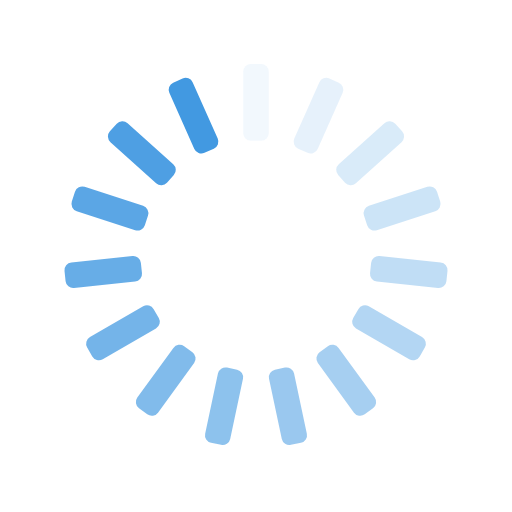
t = 0.00 s
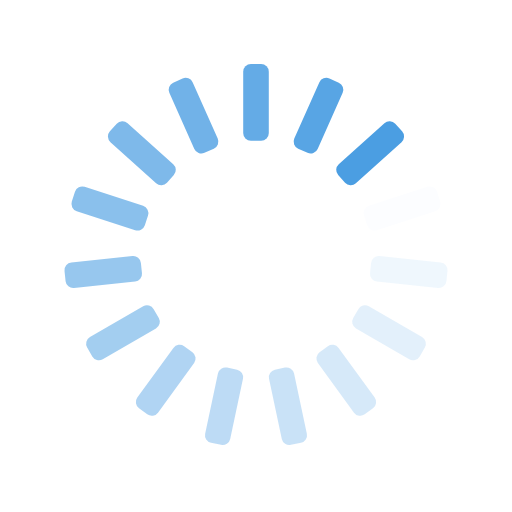
t = 0.25 s
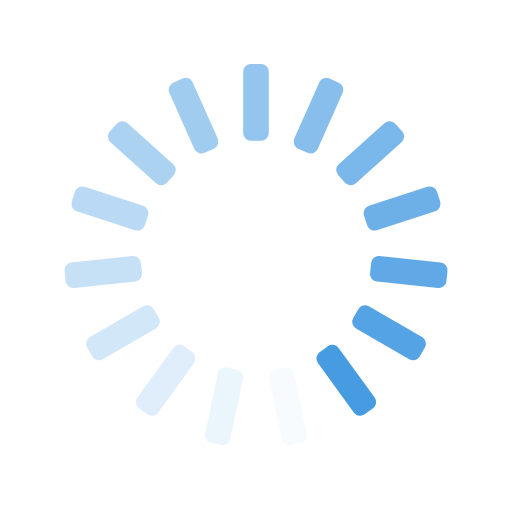
t = 0.50 s
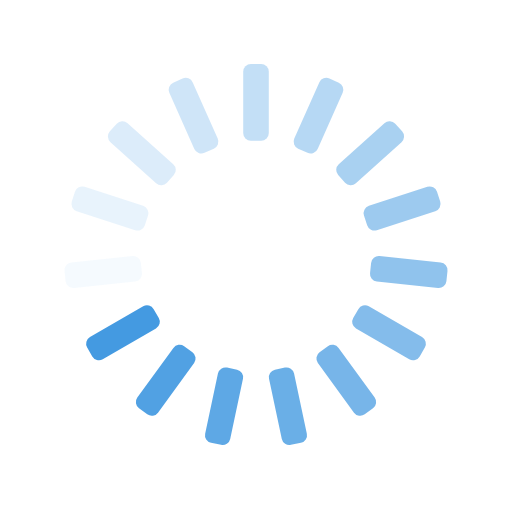
t = 0.75 s

The animated SVG that drew these frames (rendered in a browser with its animation timeline set to each time). Animation: 15 SMIL elements (animate=15); one cycle of 1.00 s, repeats indefinitely.

<svg xmlns="http://www.w3.org/2000/svg" xmlns:xlink="http://www.w3.org/1999/xlink" style="margin:auto;background:transparent;display:block;" width="200px" height="200px" viewBox="0 0 100 100" preserveAspectRatio="xMidYMid">
  <g transform="rotate(0 50 50)">
    <rect x="47.5" y="12.5" rx="1.5" ry="1.5" width="5" height="15" fill="#4299e1">
      <animate attributeName="opacity" values="1;0" keyTimes="0;1" dur="1s" begin="-0.9333333333333333s" repeatCount="indefinite"></animate>
    </rect>
  </g>
  <g transform="rotate(24 50 50)">
    <rect x="47.5" y="12.5" rx="1.5" ry="1.5" width="5" height="15" fill="#4299e1">
      <animate attributeName="opacity" values="1;0" keyTimes="0;1" dur="1s" begin="-0.8666666666666667s" repeatCount="indefinite"></animate>
    </rect>
  </g>
  <g transform="rotate(48 50 50)">
    <rect x="47.5" y="12.5" rx="1.5" ry="1.5" width="5" height="15" fill="#4299e1">
      <animate attributeName="opacity" values="1;0" keyTimes="0;1" dur="1s" begin="-0.8s" repeatCount="indefinite"></animate>
    </rect>
  </g>
  <g transform="rotate(72 50 50)">
    <rect x="47.5" y="12.5" rx="1.5" ry="1.5" width="5" height="15" fill="#4299e1">
      <animate attributeName="opacity" values="1;0" keyTimes="0;1" dur="1s" begin="-0.7333333333333333s" repeatCount="indefinite"></animate>
    </rect>
  </g>
  <g transform="rotate(96 50 50)">
    <rect x="47.5" y="12.5" rx="1.5" ry="1.5" width="5" height="15" fill="#4299e1">
      <animate attributeName="opacity" values="1;0" keyTimes="0;1" dur="1s" begin="-0.6666666666666666s" repeatCount="indefinite"></animate>
    </rect>
  </g>
  <g transform="rotate(120 50 50)">
    <rect x="47.5" y="12.5" rx="1.5" ry="1.5" width="5" height="15" fill="#4299e1">
      <animate attributeName="opacity" values="1;0" keyTimes="0;1" dur="1s" begin="-0.6s" repeatCount="indefinite"></animate>
    </rect>
  </g>
  <g transform="rotate(144 50 50)">
    <rect x="47.5" y="12.5" rx="1.5" ry="1.5" width="5" height="15" fill="#4299e1">
      <animate attributeName="opacity" values="1;0" keyTimes="0;1" dur="1s" begin="-0.5333333333333333s" repeatCount="indefinite"></animate>
    </rect>
  </g>
  <g transform="rotate(168 50 50)">
    <rect x="47.5" y="12.5" rx="1.5" ry="1.5" width="5" height="15" fill="#4299e1">
      <animate attributeName="opacity" values="1;0" keyTimes="0;1" dur="1s" begin="-0.4666666666666667s" repeatCount="indefinite"></animate>
    </rect>
  </g>
  <g transform="rotate(192 50 50)">
    <rect x="47.5" y="12.5" rx="1.5" ry="1.5" width="5" height="15" fill="#4299e1">
      <animate attributeName="opacity" values="1;0" keyTimes="0;1" dur="1s" begin="-0.4s" repeatCount="indefinite"></animate>
    </rect>
  </g>
  <g transform="rotate(216 50 50)">
    <rect x="47.5" y="12.5" rx="1.5" ry="1.5" width="5" height="15" fill="#4299e1">
      <animate attributeName="opacity" values="1;0" keyTimes="0;1" dur="1s" begin="-0.3333333333333333s" repeatCount="indefinite"></animate>
    </rect>
  </g>
  <g transform="rotate(240 50 50)">
    <rect x="47.5" y="12.5" rx="1.5" ry="1.5" width="5" height="15" fill="#4299e1">
      <animate attributeName="opacity" values="1;0" keyTimes="0;1" dur="1s" begin="-0.26666666666666666s" repeatCount="indefinite"></animate>
    </rect>
  </g>
  <g transform="rotate(264 50 50)">
    <rect x="47.5" y="12.5" rx="1.5" ry="1.5" width="5" height="15" fill="#4299e1">
      <animate attributeName="opacity" values="1;0" keyTimes="0;1" dur="1s" begin="-0.2s" repeatCount="indefinite"></animate>
    </rect>
  </g>
  <g transform="rotate(288 50 50)">
    <rect x="47.5" y="12.5" rx="1.5" ry="1.5" width="5" height="15" fill="#4299e1">
      <animate attributeName="opacity" values="1;0" keyTimes="0;1" dur="1s" begin="-0.13333333333333333s" repeatCount="indefinite"></animate>
    </rect>
  </g>
  <g transform="rotate(312 50 50)">
    <rect x="47.5" y="12.5" rx="1.5" ry="1.5" width="5" height="15" fill="#4299e1">
      <animate attributeName="opacity" values="1;0" keyTimes="0;1" dur="1s" begin="-0.06666666666666667s" repeatCount="indefinite"></animate>
    </rect>
  </g>
  <g transform="rotate(336 50 50)">
    <rect x="47.5" y="12.5" rx="1.5" ry="1.5" width="5" height="15" fill="#4299e1">
      <animate attributeName="opacity" values="1;0" keyTimes="0;1" dur="1s" begin="0s" repeatCount="indefinite"></animate>
    </rect>
  </g>
</svg>
